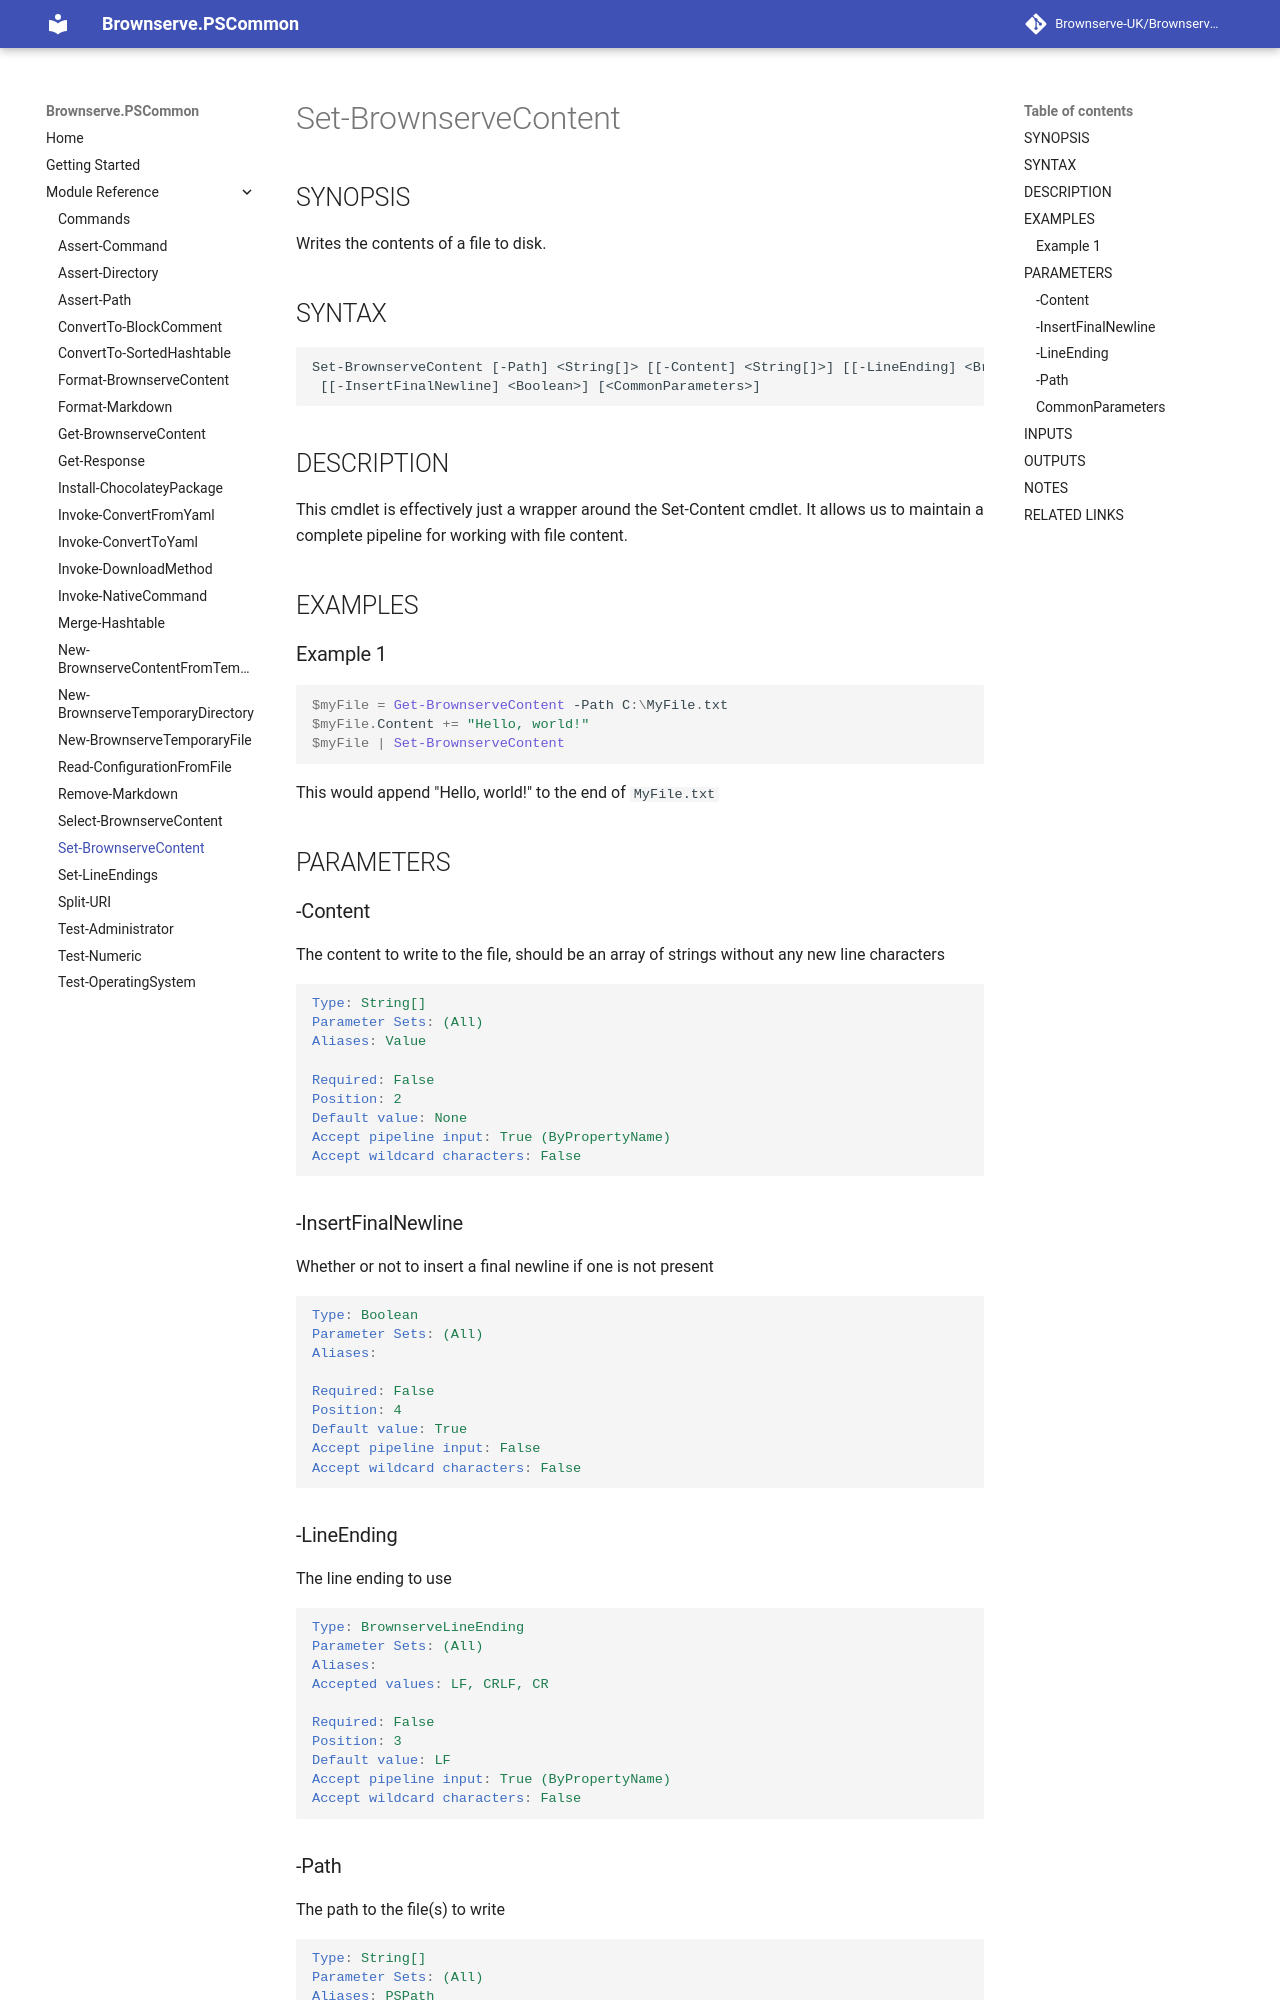

repository: Brownserve-UK/PSCommon · page: Cmdlet reference/Set-BrownserveContent/index.html · generator: mkdocs

---
external help file: Brownserve.PSCommon-help.xml
Module Name: Brownserve.PSCommon
online version:
schema: 2.0.0
---

# Set-BrownserveContent

## SYNOPSIS

Writes the contents of a file to disk.

## SYNTAX

```text
Set-BrownserveContent [-Path] <String[]> [[-Content] <String[]>] [[-LineEnding] <BrownserveLineEnding>]
 [[-InsertFinalNewline] <Boolean>] [<CommonParameters>]
```

## DESCRIPTION

This cmdlet is effectively just a wrapper around the Set-Content cmdlet.
It allows us to maintain a complete
pipeline for working with file content.

## EXAMPLES

### Example 1

```powershell
$myFile = Get-BrownserveContent -Path C:\MyFile.txt
$myFile.Content += "Hello, world!"
$myFile | Set-BrownserveContent
```

This would append "Hello, world!" to the end of `MyFile.txt`

## PARAMETERS

### -Content

The content to write to the file, should be an array of strings without any new line characters

```yaml
Type: String[]
Parameter Sets: (All)
Aliases: Value

Required: False
Position: 2
Default value: None
Accept pipeline input: True (ByPropertyName)
Accept wildcard characters: False
```

### -InsertFinalNewline

Whether or not to insert a final newline if one is not present

```yaml
Type: Boolean
Parameter Sets: (All)
Aliases:

Required: False
Position: 4
Default value: True
Accept pipeline input: False
Accept wildcard characters: False
```

### -LineEnding

The line ending to use

```yaml
Type: BrownserveLineEnding
Parameter Sets: (All)
Aliases:
Accepted values: LF, CRLF, CR

Required: False
Position: 3
Default value: LF
Accept pipeline input: True (ByPropertyName)
Accept wildcard characters: False
```
